Labelled photos from "dataset", an image-classification folder in Synizter/asagao-classification. The possible labels are: asagao morning glory flower, not asagao.

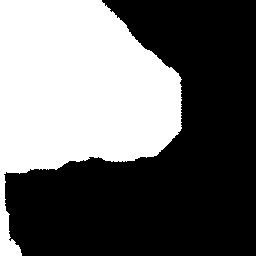
Label: asagao morning glory flower

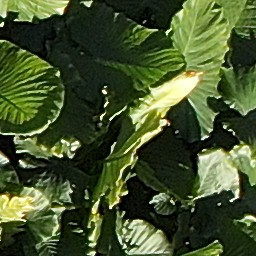
Label: not asagao

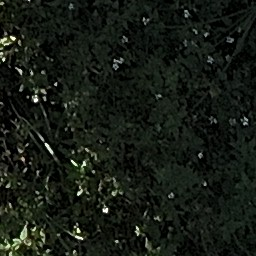
Label: not asagao

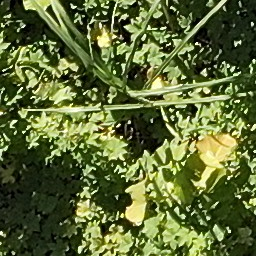
Label: asagao morning glory flower

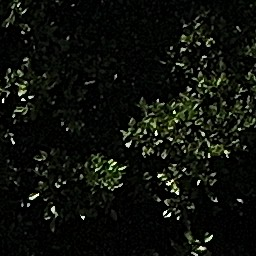
Label: not asagao

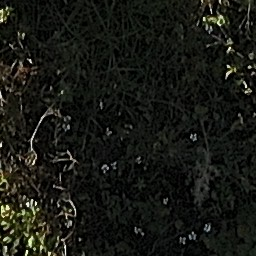
Label: not asagao
